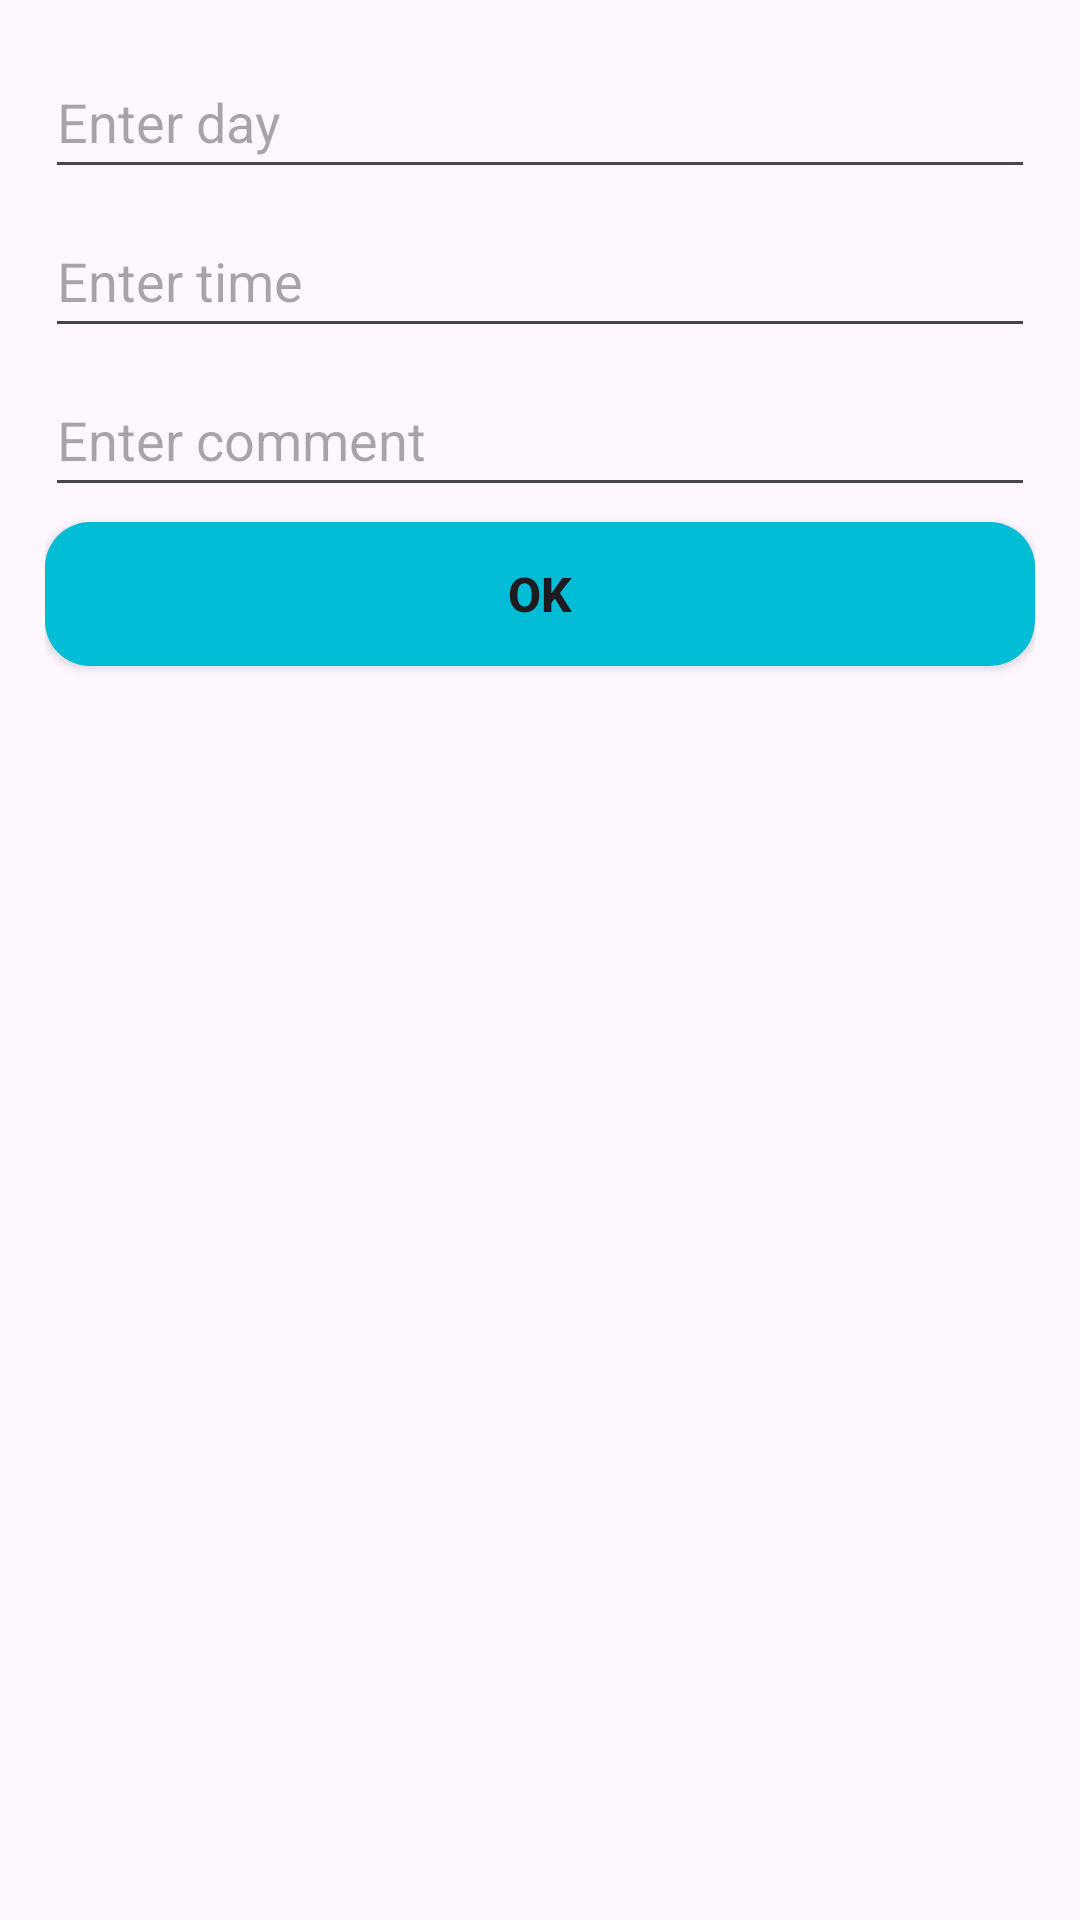

The Android layout XML behind this screen, and the referenced resources:
<!-- AndroidManifest.xml: application theme Theme.Mob4 -->
<!-- res/layout/activity_result.xml -->
<?xml version="1.0" encoding="utf-8"?>
<androidx.constraintlayout.widget.ConstraintLayout xmlns:android="http://schemas.android.com/apk/res/android"
    xmlns:app="http://schemas.android.com/apk/res-auto"
    xmlns:tools="http://schemas.android.com/tools"
    android:layout_width="match_parent"
    android:layout_height="match_parent"
    tools:context=".ResultActivity"
    android:padding="15dp">

    <com.google.android.material.textfield.TextInputEditText
        android:id="@+id/day_et"
        android:hint="@string/enter_day"
        android:layout_width="match_parent"
        android:layout_height="48dp"
        app:layout_constraintStart_toStartOf="parent"
        app:layout_constraintEnd_toEndOf="parent"
        app:layout_constraintTop_toTopOf="parent"
        />
    <com.google.android.material.textfield.TextInputEditText
        android:id="@+id/time_et"
        android:hint="@string/enter_time"
        android:layout_width="match_parent"
        android:layout_height="48dp"
        app:layout_constraintStart_toStartOf="@id/day_et"
        app:layout_constraintEnd_toEndOf="@id/day_et"
        app:layout_constraintTop_toBottomOf="@id/day_et"
        android:layout_marginTop="5dp"

        />
    <com.google.android.material.textfield.TextInputEditText
        android:id="@+id/comment_et"
        android:layout_width="match_parent"
        android:hint="@string/enter_comment"
        android:layout_height="48dp"
        app:layout_constraintStart_toStartOf="@id/day_et"
        app:layout_constraintEnd_toEndOf="@id/day_et"
        app:layout_constraintTop_toBottomOf="@id/time_et"
        android:layout_marginTop="5dp"
        />
    <Button
        android:id="@+id/ok_btn"
        android:layout_width="match_parent"
        android:background="@drawable/button_shape"
        android:layout_height="wrap_content"
        android:text="@string/ok"
        android:textAllCaps="true"
        android:textSize="16sp"
        android:textStyle="bold"
        app:layout_constraintStart_toStartOf="@id/day_et"
        app:layout_constraintEnd_toEndOf="@id/day_et"
        app:layout_constraintTop_toBottomOf="@id/comment_et"
        android:layout_marginTop="5dp"
        />


</androidx.constraintlayout.widget.ConstraintLayout>
<!-- resources referenced by this layout -->
<resources>
  <!-- drawable button_shape (drawable) -->
  <?xml version="1.0" encoding="utf-8"?>
  <shape xmlns:android="http://schemas.android.com/apk/res/android"
      android:shape="rectangle">
      <solid android:color="@color/my_light_secondary"/>
      <corners android:radius="15dp"/>
  </shape>
  <string name="enter_comment">Enter comment</string>
  <string name="enter_day">Enter day</string>
  <string name="enter_time">Enter time</string>
  <string name="ok">Ok</string>
  <style name="Theme.Mob4" parent="Base.Theme.Mob4" />
  <color name="my_light_secondary">#00BCD4</color>
  <style name="Base.Theme.Mob4" parent="Theme.Material3.DayNight.NoActionBar">
          
          <item name="colorPrimary">@color/my_light_secondary</item>
      </style>
</resources>
